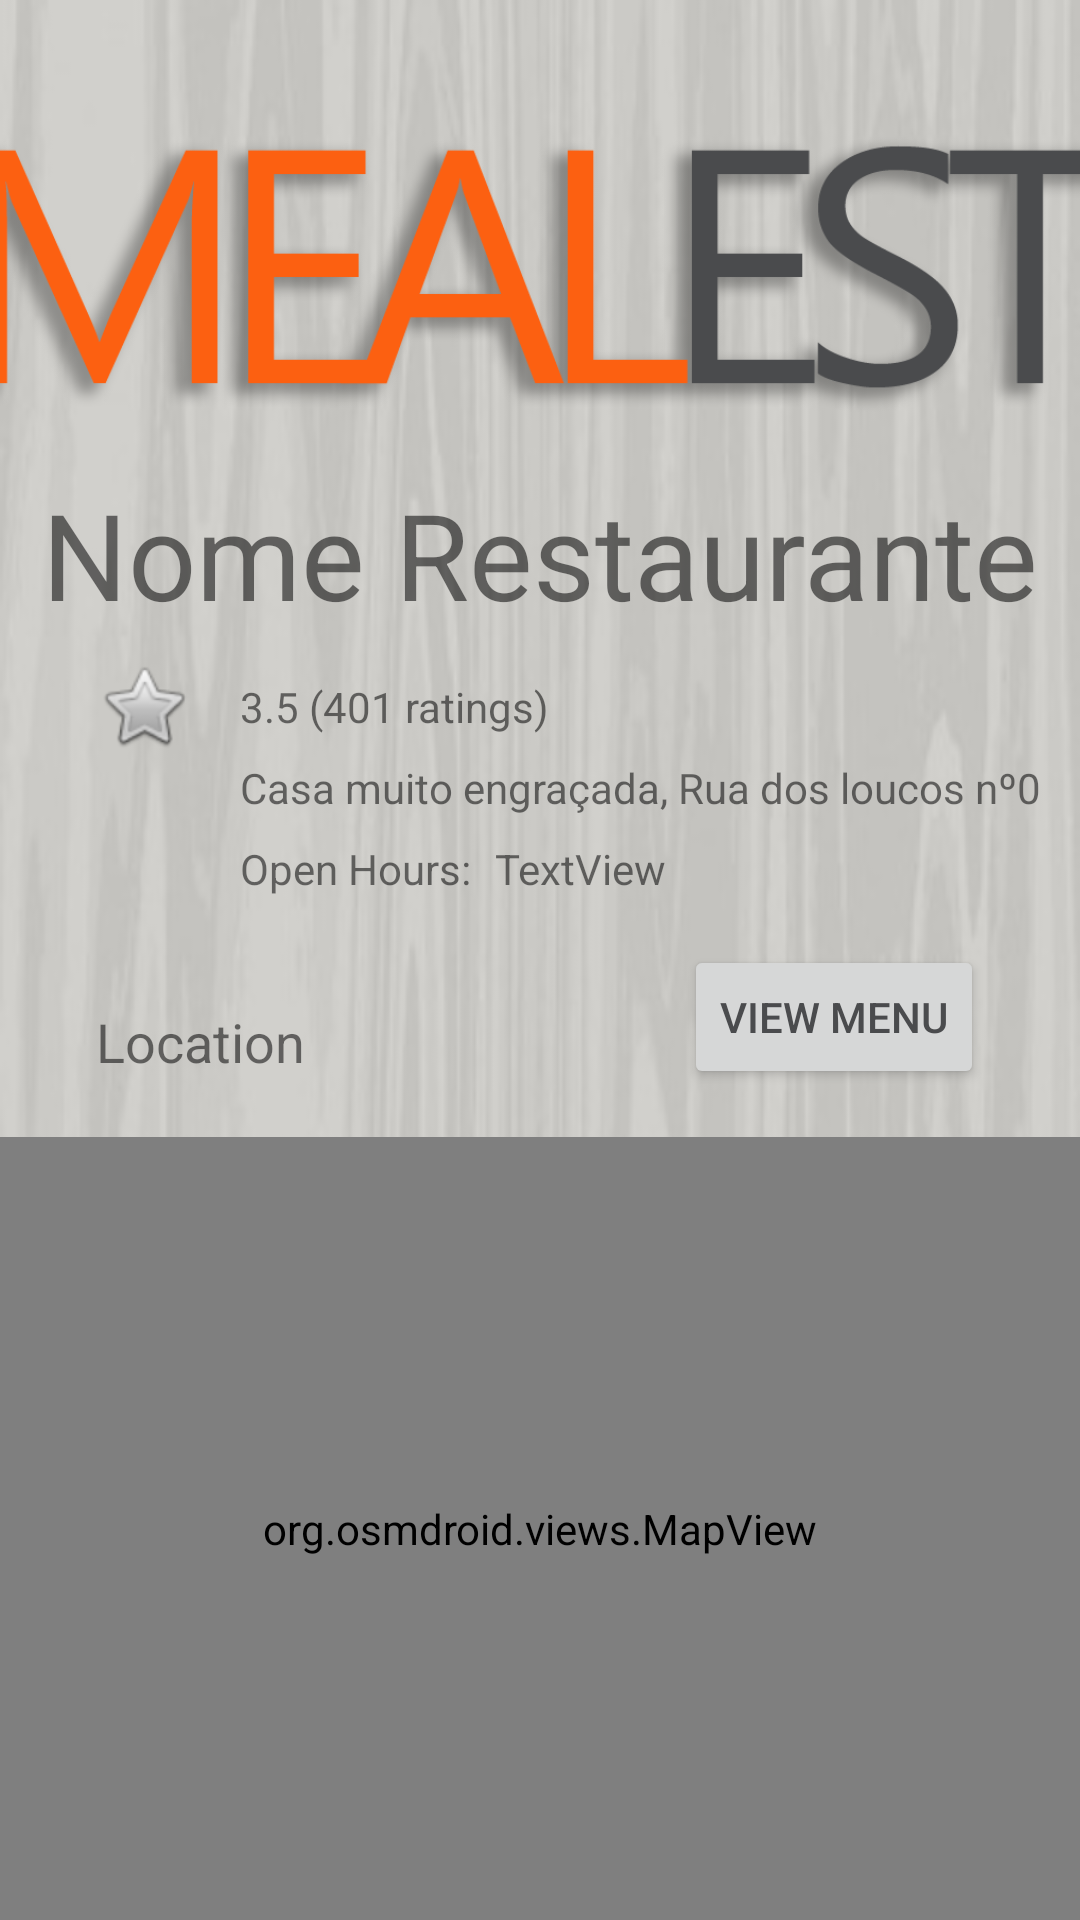

This screen was rendered from an Android layout file. Write that file and the resources it references.
<!-- AndroidManifest.xml: application theme Theme.meuTema -->
<!-- res/layout/activity_restaurant.xml -->
<?xml version="1.0" encoding="utf-8"?>
<androidx.constraintlayout.widget.ConstraintLayout xmlns:android="http://schemas.android.com/apk/res/android"
    xmlns:app="http://schemas.android.com/apk/res-auto"
    xmlns:tools="http://schemas.android.com/tools"
    android:layout_width="match_parent"
    android:layout_height="match_parent"
    android:background="@drawable/background"
    tools:context=".RestaurantActivity">

    <TextView
        android:id="@+id/restaurantAddress"
        android:layout_width="wrap_content"
        android:layout_height="wrap_content"
        android:layout_marginTop="8dp"
        android:text="Casa muito engraçada, Rua dos loucos nº0"
        android:textSize="@dimen/text_size"
        app:layout_constraintStart_toStartOf="@+id/restaurantRating"
        app:layout_constraintTop_toBottomOf="@+id/restaurantRating" />

    <TextView
        android:id="@+id/restaurantTimeLable"
        android:layout_width="wrap_content"
        android:layout_height="wrap_content"
        android:layout_marginTop="8dp"
        android:text="@string/restaurantTimeText"
        android:textSize="@dimen/text_size"
        app:layout_constraintStart_toStartOf="@+id/restaurantAddress"
        app:layout_constraintTop_toBottomOf="@+id/restaurantAddress" />

    <TextView
        android:id="@+id/restaurantRating"
        android:layout_width="wrap_content"
        android:layout_height="wrap_content"
        android:layout_marginStart="16dp"
        android:text="3.5 (401 ratings)"
        android:textSize="@dimen/text_size"
        app:layout_constraintBottom_toBottomOf="@+id/imageView9"
        app:layout_constraintStart_toEndOf="@+id/imageView9"
        app:layout_constraintTop_toTopOf="@+id/imageView9"
        tools:text="3.5 (401 ratings)" />

    <ImageView
        android:id="@+id/imageView9"
        android:layout_width="wrap_content"
        android:layout_height="wrap_content"
        android:layout_marginStart="32dp"
        android:layout_marginTop="8dp"
        app:layout_constraintStart_toStartOf="parent"
        app:layout_constraintTop_toBottomOf="@+id/restaurantName"
        app:srcCompat="@android:drawable/btn_star" />

    <TextView
        android:id="@+id/openHours"
        android:layout_width="0dp"
        android:layout_height="wrap_content"
        android:layout_marginStart="8dp"
        android:text="TextView"
        app:layout_constraintBottom_toBottomOf="@+id/restaurantTimeLable"
        app:layout_constraintStart_toEndOf="@+id/restaurantTimeLable"
        app:layout_constraintTop_toTopOf="@+id/restaurantTimeLable" />

    <ImageView
        android:id="@+id/restaurantImage"
        android:layout_width="match_parent"
        android:layout_height="@dimen/image_header_size"
        android:scaleType="centerCrop"
        app:layout_constraintEnd_toEndOf="parent"
        app:layout_constraintHorizontal_bias="0.0"
        app:layout_constraintStart_toStartOf="parent"
        app:layout_constraintTop_toTopOf="parent"
        app:srcCompat="@drawable/appname"
        tools:srcCompat="@drawable/appname" />

    <TextView
        android:id="@+id/restaurantLocationLable"
        android:layout_width="wrap_content"
        android:layout_height="wrap_content"
        android:layout_marginStart="32dp"
        android:text="@string/restaurantLocationText"
        android:textSize="18sp"
        app:layout_constraintBottom_toTopOf="@+id/map"
        app:layout_constraintStart_toStartOf="parent"
        app:layout_constraintTop_toTopOf="@+id/restaurantMenuButton" />

    <Button
        android:id="@+id/restaurantMenuButton"
        android:layout_width="wrap_content"
        android:layout_height="wrap_content"
        android:layout_marginTop="16dp"
        android:layout_marginEnd="32dp"
        android:onClick="goToMenu"
        android:text="@string/restaurantMenuButtonText"
        app:layout_constraintEnd_toEndOf="parent"
        app:layout_constraintTop_toBottomOf="@+id/openHours" />

    <TextView
        android:id="@+id/restaurantName"
        android:layout_width="wrap_content"
        android:layout_height="wrap_content"
        android:layout_gravity="center"
        android:layout_marginStart="32dp"
        android:layout_marginTop="8dp"
        android:layout_marginEnd="32dp"
        android:text="Nome Restaurante"
        android:textSize="@dimen/title_size"
        app:layout_constraintEnd_toEndOf="parent"
        app:layout_constraintStart_toStartOf="parent"
        app:layout_constraintTop_toBottomOf="@+id/restaurantImage" />

    <org.osmdroid.views.MapView
        android:id="@+id/map"
        android:layout_width="match_parent"
        android:layout_height="0dp"
        android:layout_marginTop="16dp"
        app:layout_constraintBottom_toBottomOf="parent"
        app:layout_constraintEnd_toEndOf="parent"
        app:layout_constraintStart_toStartOf="parent"
        app:layout_constraintTop_toBottomOf="@+id/restaurantMenuButton" />

</androidx.constraintlayout.widget.ConstraintLayout>
<!-- resources referenced by this layout -->
<resources>
  <dimen name="image_header_size">150dp</dimen>
  <dimen name="text_size">14sp</dimen>
  <dimen name="title_size">40sp</dimen>
  <!-- drawable appname: png bitmap (drawable, 53443 bytes) -->
  <!-- drawable background: jpg bitmap (drawable, 17886 bytes) -->
  <string name="restaurantLocationText">Location</string>
  <string name="restaurantMenuButtonText">View Menu</string>
  <string name="restaurantTimeText">Open Hours:</string>
  <style name="Theme.meuTema" parent="Theme.MaterialComponents.DayNight.NoActionBar">
  
          
  
          <item name="colorOnPrimary">@color/creme</item>
          <item name="colorPrimary">@color/laranja</item>
          <item name="colorAccent">@color/castanho</item>
          <item name="android:textColorPrimary">@color/castanho</item>
          <item name="android:statusBarColor">@color/laranja</item>
  
      </style>
  <color name="creme">#c4c3bf</color>
  <color name="laranja">#fc6011</color>
  <color name="castanho">#4a4b4d</color>
</resources>
